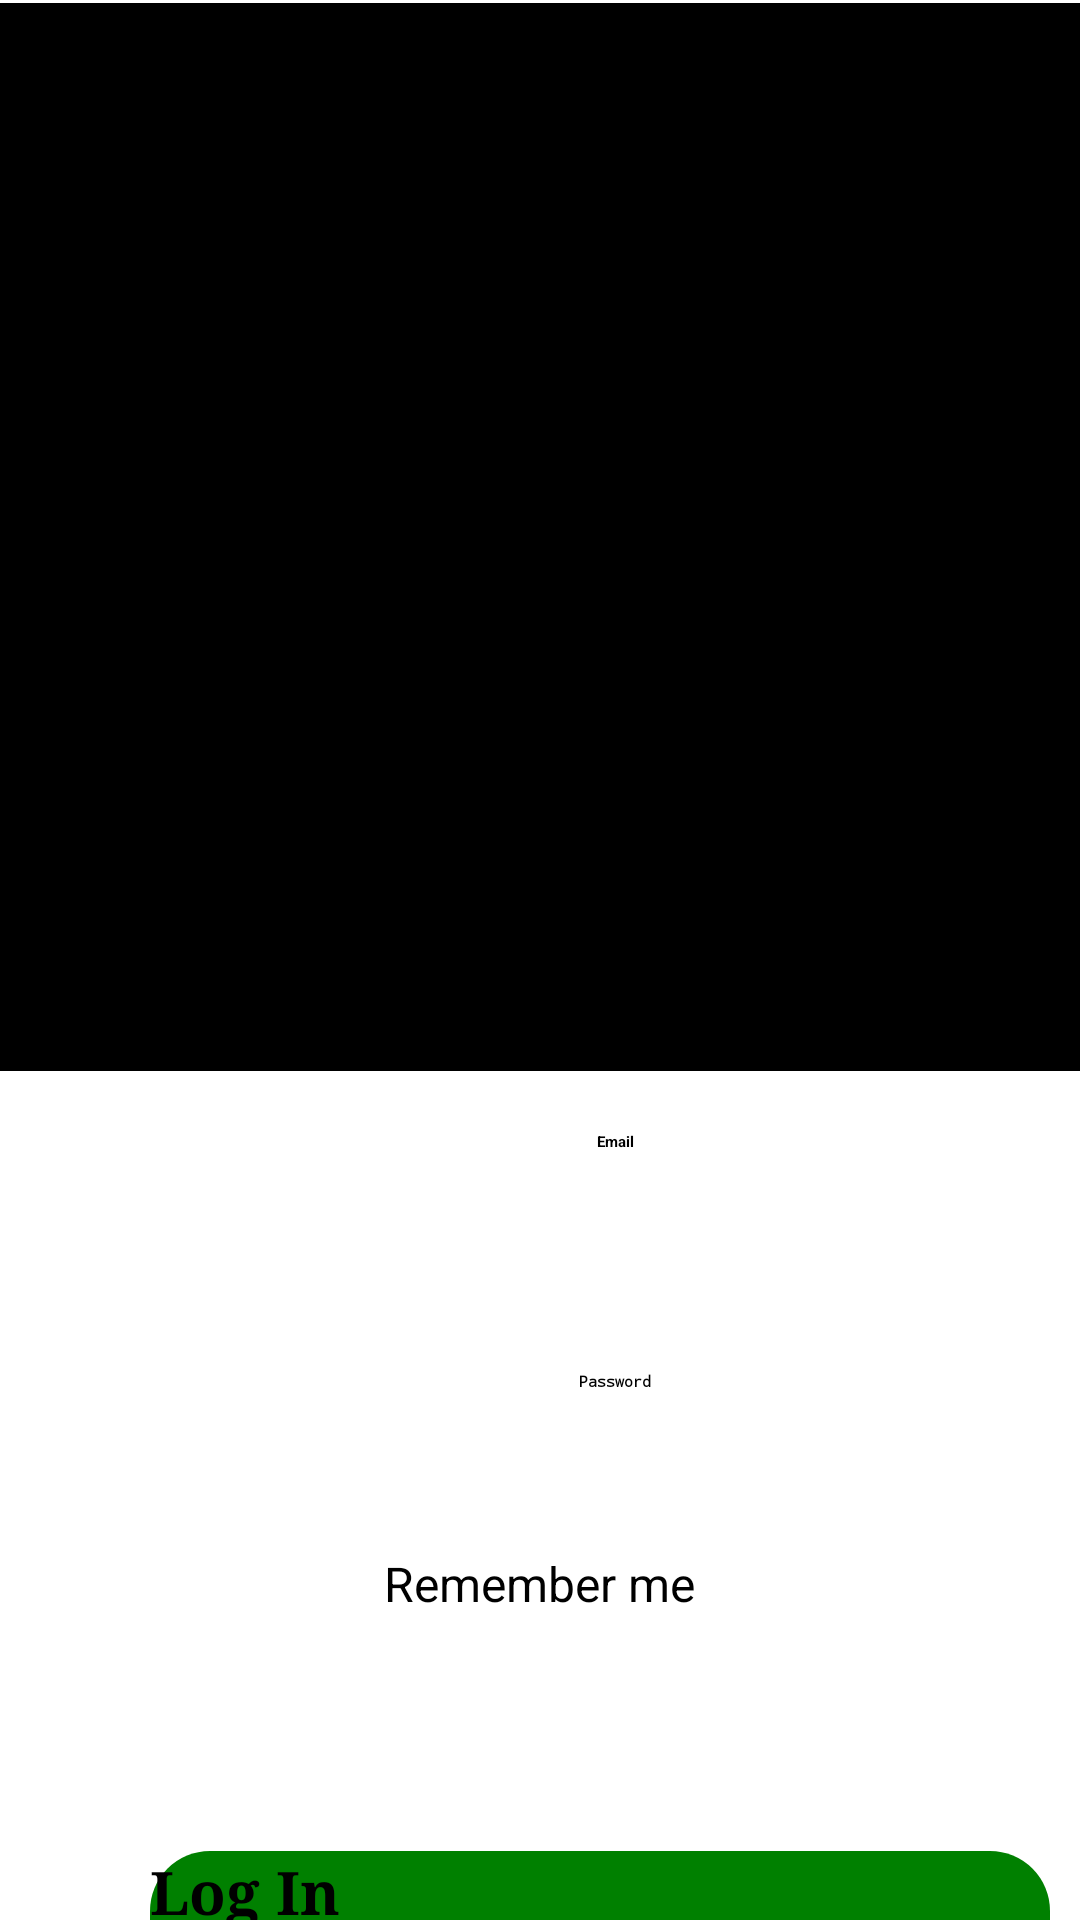

Produce the Android XML layout that renders to this screen, including the resource entries it uses.
<!-- AndroidManifest.xml: application theme Theme.MyApplication1 -->
<!-- res/layout/activity_main.xml -->
<?xml version="1.0" encoding="utf-8"?>
<androidx.constraintlayout.widget.ConstraintLayout
    xmlns:android="http://schemas.android.com/apk/res/android"
    xmlns:app="http://schemas.android.com/apk/res-auto"
    xmlns:tools="http://schemas.android.com/tools"
    android:id="@+id/main"
    android:layout_width="match_parent"
    android:layout_height="match_parent"
    tools:context=".MainActivity">

    <LinearLayout
        android:id="@+id/linearLayout2"
        android:layout_width="match_parent"
        android:layout_height="503dp"
        android:background="@drawable/loginbackground"
        android:orientation="vertical"
        app:layout_constraintEnd_toEndOf="parent"
        app:layout_constraintStart_toStartOf="parent"
        app:layout_constraintTop_toBottomOf="@+id/linearLayout7">

        <EditText
            android:id="@+id/editText1"
            android:layout_width="350dp"
            android:layout_height="60dp"
            android:layout_marginLeft="30dp"
            android:layout_marginTop="20dp"
            android:background="@drawable/edt_background"
            android:ems="10"
            android:hint="Email"
            android:inputType="text"
            android:password="false"
            android:textAlignment="center"
            android:textStyle="bold"
            tools:layout_editor_absoluteX="96dp"
            tools:layout_editor_absoluteY="91dp" />

        <EditText
            android:id="@+id/editText2"
            android:layout_width="350dp"
            android:layout_height="60dp"
            android:layout_marginLeft="30dp"
            android:layout_marginTop="20dp"
            android:background="@drawable/edt_background"
            android:ems="10"
            android:hint="Password"
            android:inputType="text"
            android:password="true"
            android:textAlignment="center"
            android:textStyle="bold"
            tools:layout_editor_absoluteX="96dp"
            tools:layout_editor_absoluteY="153dp" />

        <CheckBox
            android:id="@+id/checkBox"
            android:layout_width="wrap_content"
            android:layout_height="50dp"
            android:layout_gravity="center"
            android:text="Remember me"
            android:textSize="16sp" />

        <Button
            android:id="@+id/btnLogin"
            android:layout_width="300dp"
            android:layout_height="55dp"
            android:layout_marginLeft="50dp"
            android:layout_marginTop="50dp"
            android:background="@drawable/btn_background"
            android:bufferType="normal"
            android:clickable="true"
            android:layerType="hardware"
            android:onClick="bul"
            android:shadowColor="#2196F3"
            android:text="Log In"
            android:textColorLink="#009688"
            android:textSize="20sp"
            android:textStyle="bold"
            android:typeface="serif"
            tools:layout_editor_absoluteX="104dp"
            tools:layout_editor_absoluteY="437dp" />

        <TextView
            android:id="@+id/btn2"
            android:layout_width="304dp"
            android:layout_height="24dp"
            android:layout_marginLeft="45sp"
            android:layout_marginTop="15dp"
            android:textStyle="bold"
            android:text="Don't you have account/Sign Up"
            android:textAlignment="center"
            android:textColor="#FF5722"
            android:textSize="20sp" />
    </LinearLayout>

    <LinearLayout
        android:id="@+id/linearLayout7"
        android:layout_width="match_parent"
        android:layout_height="356dp"
        android:layout_marginTop="1dp"
        android:background="@color/black"
        android:orientation="horizontal"
        app:layout_constraintEnd_toEndOf="parent"
        app:layout_constraintStart_toStartOf="parent"
        app:layout_constraintTop_toTopOf="parent">

        <ImageView
            android:id="@+id/imageView3"
            android:layout_width="match_parent"
            android:layout_height="match_parent"
            android:layout_weight="1"
            app:srcCompat="@drawable/nbr2" />
    </LinearLayout>

</androidx.constraintlayout.widget.ConstraintLayout>
<!-- resources referenced by this layout -->
<resources>
  <color name="black">#FF000000</color>
  <!-- drawable btn_background (drawable) -->
  <?xml version="1.0" encoding="utf-8"?>
  <shape xmlns:android="http://schemas.android.com/apk/res/android" >
      <corners android:radius="20dp"/>
      <solid android:color="@color/green"/>
  </shape>
  <!-- drawable nbr2: jpg bitmap (drawable, 18040 bytes) -->
  <color name="green">#008000</color>
</resources>
